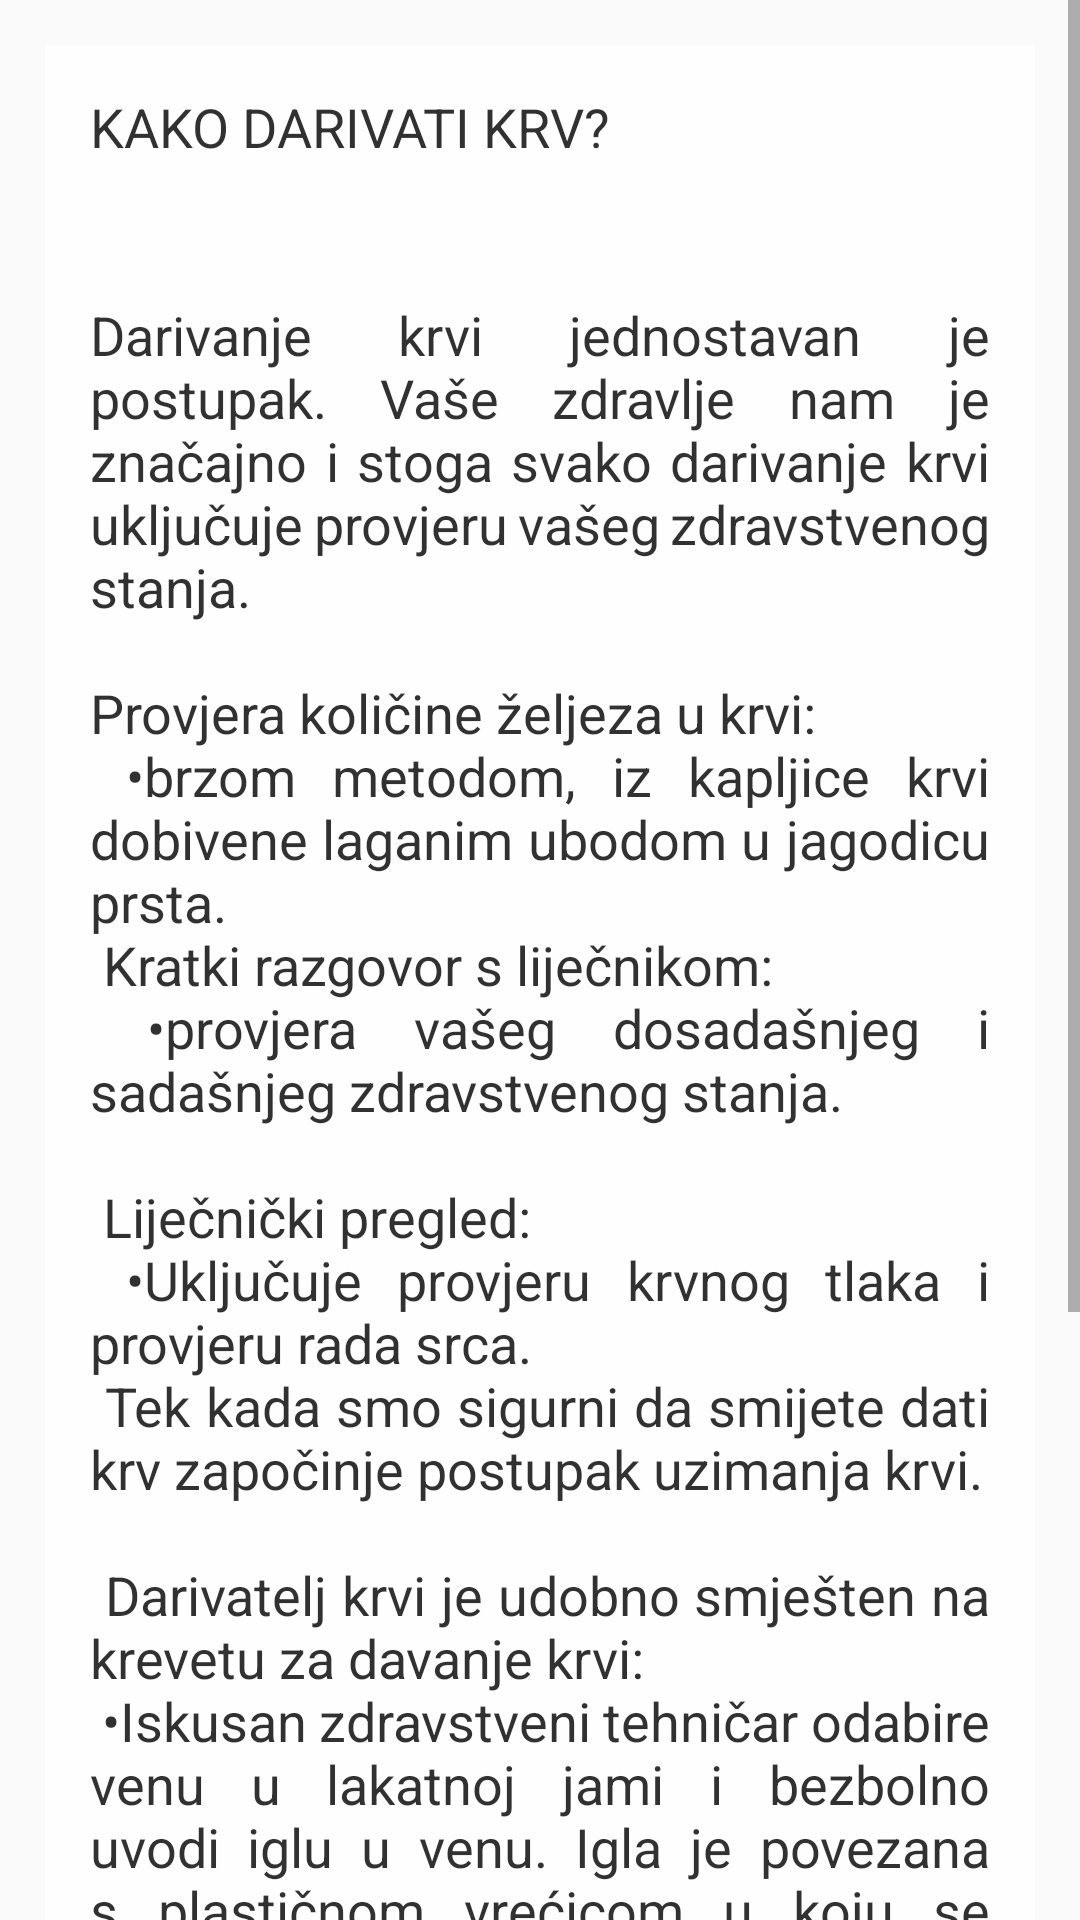

Write the Android layout XML for this screen, with the resource values it uses.
<!-- AndroidManifest.xml: application theme AppTheme -->
<!-- res/layout/activity_howinfo.xml -->
<?xml version="1.0" encoding="utf-8"?>
<ScrollView xmlns:android="http://schemas.android.com/apk/res/android"
    android:layout_width="match_parent"
    android:layout_height="match_parent"
    xmlns:tools="http://schemas.android.com/tools"
    android:fillViewport="true"
    android:background="@drawable/app_back3"
    tools:context=".WhyInfoActivity">

    <LinearLayout xmlns:android="http://schemas.android.com/apk/res/android"
        android:orientation="vertical"
        android:layout_width="match_parent"
        android:layout_height="match_parent"
        android:layout_margin="15dp"
        android:alpha="0.8"
        android:background="@android:color/white">

        <TextView
            android:layout_width="wrap_content"
            android:layout_height="wrap_content"
            android:text="@string/howinfoTitle"
            android:textSize="18sp"
            android:textColor="@android:color/black"
            android:padding="15dp"/>

        <TextView
            android:layout_width="match_parent"
            android:layout_height="match_parent"
            android:text="@string/howinfo"
            android:layout_marginTop="15dp"
            android:textSize="18sp"
            android:justificationMode="inter_word"
            android:textColor="@android:color/black"
            android:padding="15dp"/>

    </LinearLayout>
</ScrollView>
<!-- resources referenced by this layout -->
<resources>
  <string name="howinfo">Darivanje krvi jednostavan je postupak.
          Vaše zdravlje nam je značajno i stoga svako darivanje krvi uključuje provjeru vašeg zdravstvenog stanja.\n\nProvjera količine željeza u krvi:\n
          \u2022brzom metodom, iz kapljice krvi dobivene laganim ubodom u jagodicu prsta.\n
          Kratki razgovor s liječnikom:\n
          \u2022provjera vašeg dosadašnjeg i sadašnjeg zdravstvenog stanja.\n\n
          Liječnički pregled:\n
          \u2022Uključuje provjeru krvnog tlaka i provjeru rada srca.\n
          Tek kada smo sigurni da smijete dati krv započinje postupak uzimanja krvi.\n\n
          Darivatelj krvi je udobno smješten na krevetu za davanje krvi:\n
          \u2022Iskusan zdravstveni tehničar odabire venu u lakatnoj jami i bezbolno uvodi iglu u venu.
          Igla je povezana s plastičnom vrećicom u koju se daje krv.
          Samo darivanje krvi traje 8 - 12 minuta. Igla i plastična vrećica za uzimanje krvi su sterilne i samo za jednokratnu uporabu, tj. mogu se primijetiti samo za jednokratno darivanje.\n\n
          Davatelju nakon darivanja krvi slijedi kratkotrajni odmor uz osvježenje i lagani obrok.\n
          Sveukupno, darivanje krvi vam može oduzeti oko 30 minuta vašeg vremena.</string>
  <string name="howinfoTitle">KAKO DARIVATI KRV?</string>
  <style name="AppTheme" parent="Theme.AppCompat.Light.NoActionBar">
          
          <item name="colorPrimary">@color/colorPrimary</item>
          <item name="colorPrimaryDark">@color/colorPrimaryDark</item>
          <item name="colorAccent">@color/colorAccent</item>
      </style>
  <!-- not gathered from this repository: default colours our renderer supplied (Android Studio template values) -->
  <color name="colorPrimary">#FF6200EE</color>
  <color name="colorPrimaryDark">#FF3700B3</color>
  <color name="colorAccent">#FF03DAC5</color>
</resources>
